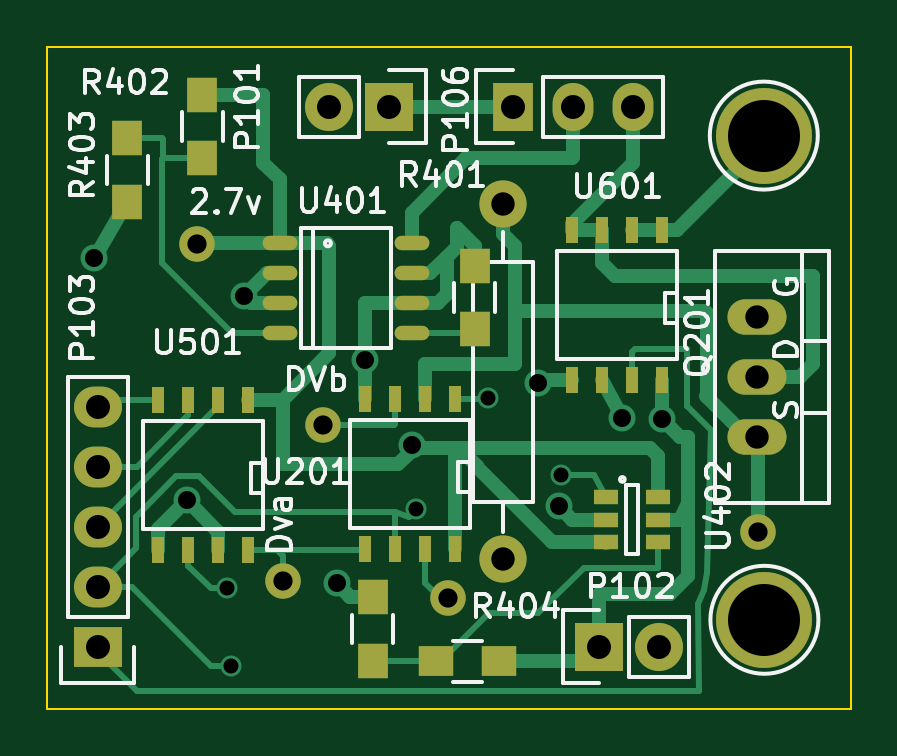
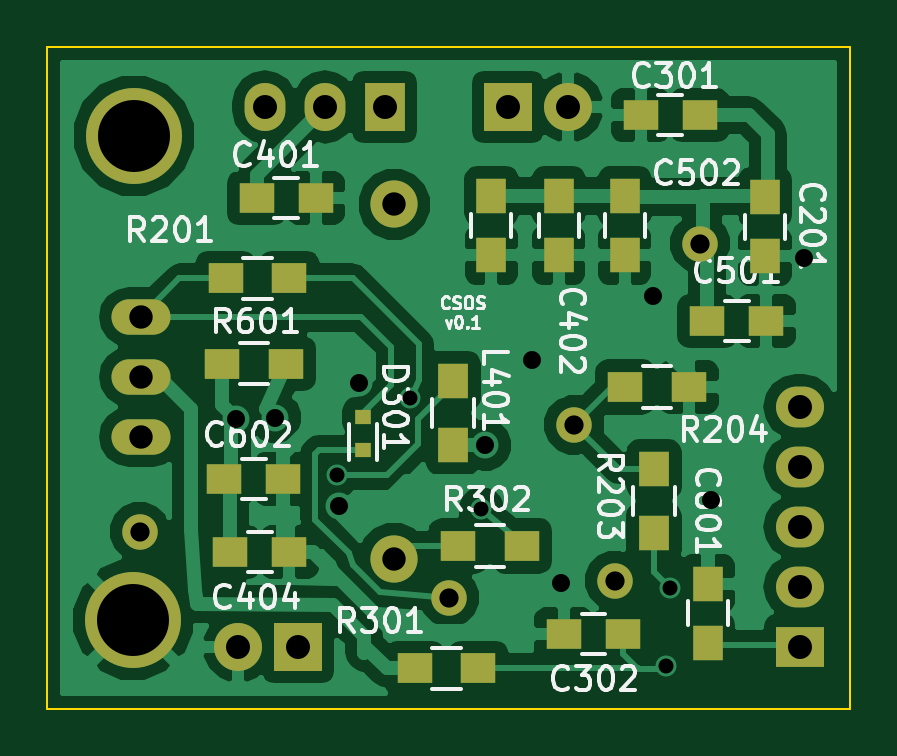
Circuit board: 8 layer files. Board 34.0 x 28.0 mm.
- bottom_copper: currentSink-B_Cu.gbl (67980 bytes)
- bottom_mask: currentSink-B_Mask.gbs (2417 bytes)
- bottom_silk: currentSink-B_SilkS.gbo (33440 bytes)
- outline: currentSink-Edge_Cuts.gbr (529 bytes)
- top_copper: currentSink-F_Cu.gtl (12635 bytes)
- top_mask: currentSink-F_Mask.gts (2656 bytes)
- top_silk: currentSink-F_SilkS.gto (29177 bytes)
- drill: currentSink.drl (872 bytes)

=== bottom_copper: currentSink-B_Cu.gbl (67980 bytes, source omitted) ===
=== bottom_mask: currentSink-B_Mask.gbs ===
G04 #@! TF.FileFunction,Soldermask,Bot*
%FSLAX46Y46*%
G04 Gerber Fmt 4.6, Leading zero omitted, Abs format (unit mm)*
G04 Created by KiCad (PCBNEW (2015-04-09 BZR 5589)-product) date Wednesday, 15 April 2015 07:54:32 pm*
%MOMM*%
G01*
G04 APERTURE LIST*
%ADD10C,0.150000*%
%ADD11R,1.250000X1.500000*%
%ADD12R,1.500000X1.250000*%
%ADD13R,0.700000X0.600000*%
%ADD14R,1.300000X1.500000*%
%ADD15R,2.032000X2.032000*%
%ADD16O,2.032000X2.032000*%
%ADD17R,2.032000X1.727200*%
%ADD18O,2.032000X1.727200*%
%ADD19R,1.727200X2.032000*%
%ADD20O,1.727200X2.032000*%
%ADD21C,1.501140*%
%ADD22O,2.499360X1.501140*%
%ADD23R,1.500000X1.300000*%
%ADD24C,1.998980*%
%ADD25C,4.064000*%
G04 APERTURE END LIST*
D10*
D11*
X146608800Y-100350000D03*
X146608800Y-102850000D03*
D12*
X149372000Y-96875600D03*
X151872000Y-96875600D03*
X152623200Y-118846600D03*
X155123200Y-118846600D03*
X168128000Y-100380800D03*
X165628000Y-100380800D03*
D11*
X158191200Y-100299200D03*
X158191200Y-102799200D03*
X155346400Y-100299200D03*
X155346400Y-102799200D03*
D12*
X169499600Y-112268000D03*
X166999600Y-112268000D03*
X149052600Y-105587800D03*
X146552600Y-105587800D03*
D11*
X152552400Y-100299200D03*
X152552400Y-102799200D03*
X149021800Y-119207600D03*
X149021800Y-116707600D03*
D12*
X169245600Y-115366800D03*
X166745600Y-115366800D03*
D13*
X163626800Y-109637600D03*
X163626800Y-111037600D03*
D14*
X159816800Y-110824000D03*
X159816800Y-108124000D03*
D15*
X157480000Y-96520000D03*
D16*
X154940000Y-96520000D03*
D15*
X166370000Y-119380000D03*
D16*
X168910000Y-119380000D03*
D17*
X145135600Y-119380000D03*
D18*
X145135600Y-116840000D03*
X145135600Y-114300000D03*
X145135600Y-111760000D03*
X145135600Y-109220000D03*
D19*
X162712400Y-96520000D03*
D20*
X165252400Y-96520000D03*
X167792400Y-96520000D03*
D21*
X154686000Y-109982000D03*
X173075600Y-114503200D03*
X152958800Y-116586000D03*
X159969200Y-117297200D03*
X149352000Y-102311200D03*
D22*
X173024800Y-107950000D03*
X173024800Y-105410000D03*
X173024800Y-110490000D03*
D23*
X169447200Y-103784400D03*
X166747200Y-103784400D03*
D24*
X162306000Y-100653200D03*
X162306000Y-115653200D03*
D14*
X151307800Y-111857800D03*
X151307800Y-114557800D03*
D23*
X152530800Y-108381800D03*
X149830800Y-108381800D03*
X161446200Y-120294400D03*
X158746200Y-120294400D03*
X156892000Y-115112800D03*
X159592000Y-115112800D03*
X169599600Y-107391200D03*
X166899600Y-107391200D03*
D25*
X173329600Y-97739200D03*
X173355000Y-118237000D03*
M02*

=== bottom_silk: currentSink-B_SilkS.gbo (33440 bytes, source omitted) ===
=== outline: currentSink-Edge_Cuts.gbr ===
G04 #@! TF.FileFunction,Profile,NP*
%FSLAX46Y46*%
G04 Gerber Fmt 4.6, Leading zero omitted, Abs format (unit mm)*
G04 Created by KiCad (PCBNEW (2015-04-09 BZR 5589)-product) date Wednesday, 15 April 2015 07:54:32 pm*
%MOMM*%
G01*
G04 APERTURE LIST*
%ADD10C,0.150000*%
%ADD11C,0.100000*%
G04 APERTURE END LIST*
D10*
D11*
X143000000Y-122000000D02*
X143000000Y-94000000D01*
X177000000Y-122000000D02*
X143000000Y-122000000D01*
X177000000Y-94000000D02*
X177000000Y-122000000D01*
X143000000Y-94000000D02*
X177000000Y-94000000D01*
M02*

=== top_copper: currentSink-F_Cu.gtl (12635 bytes, source omitted) ===
=== top_mask: currentSink-F_Mask.gts ===
G04 #@! TF.FileFunction,Soldermask,Top*
%FSLAX46Y46*%
G04 Gerber Fmt 4.6, Leading zero omitted, Abs format (unit mm)*
G04 Created by KiCad (PCBNEW (2015-04-09 BZR 5589)-product) date Wednesday, 15 April 2015 07:54:32 pm*
%MOMM*%
G01*
G04 APERTURE LIST*
%ADD10C,0.150000*%
%ADD11R,2.032000X2.032000*%
%ADD12O,2.032000X2.032000*%
%ADD13R,2.032000X1.727200*%
%ADD14O,2.032000X1.727200*%
%ADD15R,1.727200X2.032000*%
%ADD16O,1.727200X2.032000*%
%ADD17C,1.501140*%
%ADD18O,2.499360X1.501140*%
%ADD19C,1.998980*%
%ADD20R,1.300000X1.500000*%
%ADD21R,1.500000X1.300000*%
%ADD22R,0.508000X1.143000*%
%ADD23O,1.473200X0.609600*%
%ADD24R,1.060000X0.650000*%
%ADD25C,4.064000*%
G04 APERTURE END LIST*
D10*
D11*
X157480000Y-96520000D03*
D12*
X154940000Y-96520000D03*
D11*
X166370000Y-119380000D03*
D12*
X168910000Y-119380000D03*
D13*
X145135600Y-119380000D03*
D14*
X145135600Y-116840000D03*
X145135600Y-114300000D03*
X145135600Y-111760000D03*
X145135600Y-109220000D03*
D15*
X162712400Y-96520000D03*
D16*
X165252400Y-96520000D03*
X167792400Y-96520000D03*
D17*
X154686000Y-109982000D03*
X173075600Y-114503200D03*
X152958800Y-116586000D03*
X159969200Y-117297200D03*
X149352000Y-102311200D03*
D18*
X173024800Y-107950000D03*
X173024800Y-105410000D03*
X173024800Y-110490000D03*
D19*
X162306000Y-100653200D03*
X162306000Y-115653200D03*
D20*
X161086800Y-105947200D03*
X161086800Y-103247200D03*
X149555200Y-96008200D03*
X149555200Y-98708200D03*
X146380200Y-97837000D03*
X146380200Y-100537000D03*
D21*
X162132000Y-119989600D03*
X159432000Y-119989600D03*
D20*
X156768800Y-119968000D03*
X156768800Y-117268000D03*
D22*
X160248600Y-115239800D03*
X158978600Y-115239800D03*
X157708600Y-115239800D03*
X156438600Y-115239800D03*
X156438600Y-108889800D03*
X157708600Y-108889800D03*
X158978600Y-108889800D03*
X160248600Y-108889800D03*
D23*
X152844500Y-102298500D03*
X152844500Y-103568500D03*
X152844500Y-104838500D03*
X152844500Y-106108500D03*
X158432500Y-106108500D03*
X158432500Y-104838500D03*
X158432500Y-103568500D03*
X158432500Y-102298500D03*
D24*
X166641600Y-113045200D03*
X166641600Y-113995200D03*
X166641600Y-114945200D03*
X168841600Y-114945200D03*
X168841600Y-113045200D03*
X168841600Y-113995200D03*
D22*
X151511000Y-115290600D03*
X150241000Y-115290600D03*
X148971000Y-115290600D03*
X147701000Y-115290600D03*
X147701000Y-108940600D03*
X148971000Y-108940600D03*
X150241000Y-108940600D03*
X151511000Y-108940600D03*
X169037000Y-108077000D03*
X167767000Y-108077000D03*
X166497000Y-108077000D03*
X165227000Y-108077000D03*
X165227000Y-101727000D03*
X166497000Y-101727000D03*
X167767000Y-101727000D03*
X169037000Y-101727000D03*
D25*
X173329600Y-97739200D03*
X173355000Y-118237000D03*
M02*

=== top_silk: currentSink-F_SilkS.gto (29177 bytes, source omitted) ===
=== drill: currentSink.drl ===
M48
;DRILL file {kicad (2015-04-09 BZR 5589)-product} date Wednesday, 15 April 2015 07:56:23 pm
;FORMAT={2:4/ absolute / inch / keep zeros}
FMAT,2
INCH,TZ
T1C0.025
T2C0.030
T3C0.032
T4C0.039
T5C0.040
T6C0.120
%
G90
G05
M72
T1
X059300Y-046020
X059365Y-047320
X062450Y-044710
X063640Y-042860
X064860Y-044140
T2
X057070Y-040520
X058620Y-044560
X059580Y-041160
X061120Y-045940
X061600Y-042220
X062380Y-043640
X064480Y-042600
X064820Y-044660
X065880Y-043180
X066540Y-043200
T3
X058800Y-040280
X060220Y-045900
X060900Y-043300
X062980Y-046180
X068140Y-045080
T4
X063900Y-039627
X063900Y-045533
X068120Y-041500
X068120Y-042500
X068120Y-043500
T5
X057140Y-043000
X057140Y-044000
X057140Y-045000
X057140Y-046000
X057140Y-047000
X061000Y-038000
X062000Y-038000
X064060Y-038000
X065060Y-038000
X065500Y-047000
X066060Y-038000
X066500Y-047000
T6
X068240Y-038480
X068250Y-046550
T0
M30

